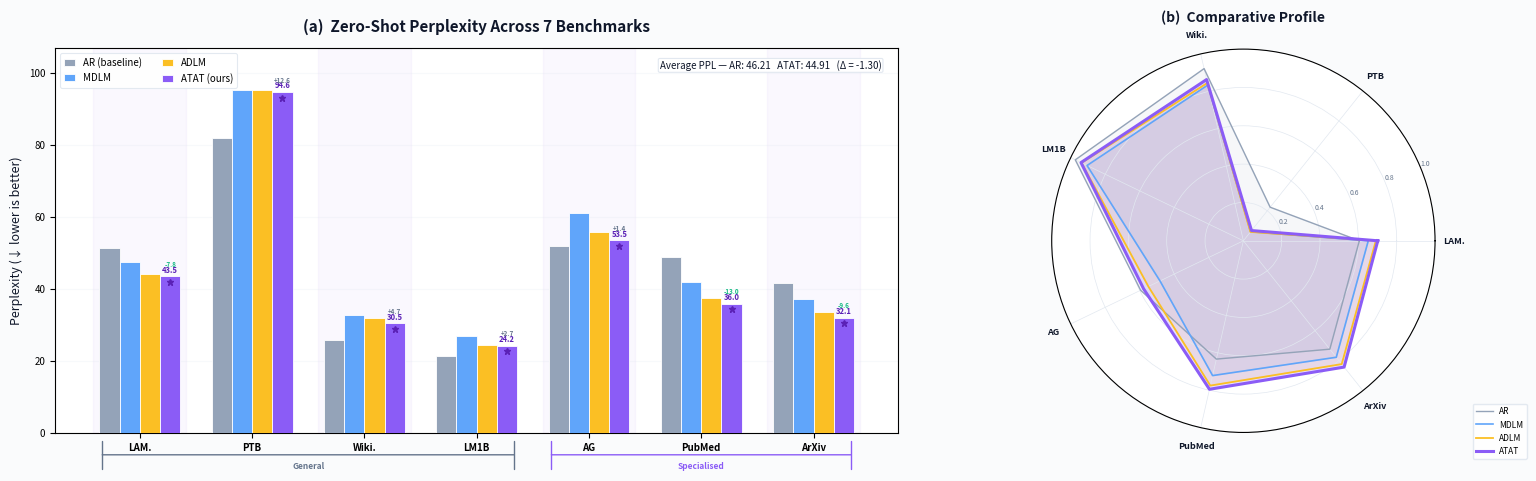

Write the Python code that produced this figure. (Note: this script raises an exception after producing the figure.)
"""Generate zero-shot domain transfer figure — modern, detailed.

Two-panel layout:
  (a) Grouped bar chart with gradient bars and delta annotations
  (b) Radar / spider chart for overall comparison
Produces: paper/figures/zero_shot_bars.pdf + .png
"""

from pathlib import Path
import matplotlib
matplotlib.use("Agg")
import matplotlib.pyplot as plt
from matplotlib.patches import FancyBboxPatch
import matplotlib.patheffects as pe
import numpy as np

# ── Data (Table 2) ─────────────────────────────────────────────────
names   = ["LAMBADA", "PTB", "WikiText", "LM1B", "AG News", "PubMed", "ArXiv"]
short   = ["LAM.", "PTB", "Wiki.", "LM1B", "AG", "PubMed", "ArXiv"]
ar      = np.array([51.28, 82.05, 25.75, 21.55, 52.09, 49.01, 41.73])
mdlm    = np.array([47.52, 95.26, 32.83, 27.04, 61.15, 41.89, 37.37])
adlm    = np.array([44.32, 95.37, 31.94, 24.46, 55.72, 37.56, 33.69])
atat    = np.array([43.52, 94.63, 30.47, 24.21, 53.49, 35.97, 32.08])

# ── Colours ─────────────────────────────────────────────────────────
C_AR   = "#94A3B8";  C_MDLM = "#60A5FA";  C_ADLM = "#FBBF24"
C_ATAT = "#8B5CF6";  C_ATAT_D = "#5B21B6"
C_BG   = "#FAFBFC";  C_TEXT = "#0F172A"; C_SUB = "#64748B"
C_FAINT= "#E2E8F0";  C_WHITE = "#FFFFFF"
C_WIN  = "#10B981"

shadow = [pe.withSimplePatchShadow(offset=(0.4, -0.4),
                                    shadow_rgbFace="#00000008")]

# ── Figure ──────────────────────────────────────────────────────────
fig = plt.figure(figsize=(15, 5.2), dpi=300)
fig.patch.set_facecolor(C_BG)
gs = fig.add_gridspec(1, 2, width_ratios=[2.2, 1.0], wspace=0.25,
                      left=0.05, right=0.97, top=0.87, bottom=0.13)
ax1 = fig.add_subplot(gs[0])
ax2 = fig.add_subplot(gs[1], polar=True)

# ═══════════════════════════════════════════════════════════════════
# (a) GROUPED BAR CHART
# ═══════════════════════════════════════════════════════════════════
ax1.set_title("(a)  Zero-Shot Perplexity Across 7 Benchmarks",
              fontsize=11, fontweight="bold", pad=12, color=C_TEXT)

x = np.arange(len(names))
w = 0.18
off = [-1.5, -0.5, 0.5, 1.5]

for vals, color, label, offset in [
    (ar,   C_AR,   "AR (baseline)", off[0]),
    (mdlm, C_MDLM, "MDLM",         off[1]),
    (adlm, C_ADLM, "ADLM",         off[2]),
    (atat, C_ATAT, "ATAT (ours)",   off[3]),
]:
    bars = ax1.bar(x + offset * w, vals, w, label=label, color=color,
                   edgecolor=C_WHITE, lw=0.6, zorder=3)
    if label == "ATAT (ours)":
        # Value labels + delta vs AR
        for i, (bar, v) in enumerate(zip(bars, vals)):
            bx = bar.get_x() + bar.get_width() / 2
            ax1.text(bx, v + 0.6, f"{v:.1f}", ha="center", va="bottom",
                     fontsize=5.5, fontweight="bold", color=C_ATAT_D,
                     zorder=5)
            delta = v - ar[i]
            ax1.text(bx, v + 2.5, f"{delta:+.1f}",
                     ha="center", va="bottom", fontsize=4.5,
                     color=C_WIN if delta < 0 else C_SUB, fontweight="bold",
                     zorder=5)

# Best marker (star) on each benchmark for ATAT
for i in range(len(names)):
    bx = x[i] + off[3] * w
    ax1.plot(bx, atat[i] - 1.5, "*", color=C_ATAT_D, markersize=5,
             zorder=5)

# Subtle alternating background bands
for i in range(len(names)):
    if i % 2 == 0:
        ax1.axvspan(x[i] - 2.3 * w, x[i] + 2.3 * w,
                    alpha=0.04, color=C_ATAT, zorder=0)

ax1.set_xticks(x)
ax1.set_xticklabels(short, fontsize=8.5, fontweight="bold")
ax1.set_ylabel("Perplexity (↓ lower is better)", fontsize=9, color=C_TEXT)
ax1.set_ylim(0, max(mdlm.max(), adlm.max()) * 1.12)
ax1.grid(axis="y", alpha=0.25, color=C_FAINT, zorder=0)
ax1.set_axisbelow(True)
ax1.tick_params(labelsize=7)

# Legend
leg = ax1.legend(fontsize=7, loc="upper left", framealpha=0.95,
                 edgecolor=C_FAINT, ncol=2, handlelength=1.2)
leg.get_frame().set_linewidth(0.8)

# Summary card
avg_ar   = ar.mean()
avg_atat = atat.mean()
card_txt = (f"Average PPL — AR: {avg_ar:.2f}   ATAT: {avg_atat:.2f}   "
            f"(Δ = {avg_atat - avg_ar:+.2f})")
ax1.text(0.98, 0.97, card_txt, transform=ax1.transAxes,
         ha="right", va="top", fontsize=7, color=C_TEXT,
         bbox=dict(boxstyle="round,pad=0.15", fc=C_WHITE,
                   ec=C_FAINT, lw=0.8))

# Domain-type brackets at bottom
general = [0, 1, 2, 3]  # LAM, PTB, Wiki, LM1B
special = [4, 5, 6]     # AG, PubMed, ArXiv
for group, label, col in [(general, "General", C_SUB), (special, "Specialised", C_ATAT)]:
    xmin = x[group[0]] - 2 * w
    xmax = x[group[-1]] + 2 * w
    yb = -6
    ax1.annotate("", xy=(xmin, yb), xytext=(xmax, yb),
                 arrowprops=dict(arrowstyle="|-|", color=col, lw=1.0),
                 annotation_clip=False)
    ax1.text((xmin + xmax) / 2, yb - 2, label, ha="center", va="top",
             fontsize=6, color=col, fontweight="bold",
             clip_on=False)

# ═══════════════════════════════════════════════════════════════════
# (b) RADAR CHART
# ═══════════════════════════════════════════════════════════════════
ax2.set_title("(b)  Comparative Profile", fontsize=10, fontweight="bold",
              pad=20, color=C_TEXT)

# Normalise: invert PPL so larger = better, scale 0-1
all_vals = np.concatenate([ar, mdlm, adlm, atat])
ppl_min, ppl_max = all_vals.min() * 0.9, all_vals.max() * 1.05

def normalise(v): return 1 - (v - ppl_min) / (ppl_max - ppl_min)

angles = np.linspace(0, 2 * np.pi, len(names), endpoint=False).tolist()
angles += angles[:1]

for vals, color, label, alpha, lw in [
    (ar,   C_AR,   "AR",   0.08, 1.0),
    (mdlm, C_MDLM, "MDLM", 0.10, 1.2),
    (adlm, C_ADLM, "ADLM", 0.12, 1.3),
    (atat, C_ATAT, "ATAT", 0.20, 2.2),
]:
    v = normalise(vals).tolist() + [normalise(vals)[0]]
    ax2.plot(angles, v, "-", color=color, lw=lw, label=label)
    ax2.fill(angles, v, color=color, alpha=alpha)

ax2.set_xticks(angles[:-1])
ax2.set_xticklabels(short, fontsize=6.5, fontweight="bold", color=C_TEXT)
ax2.tick_params(axis="y", labelsize=5, colors=C_SUB)
ax2.set_ylim(0, 1)
ax2.grid(color=C_FAINT, lw=0.5)
ax2.legend(fontsize=6, loc="lower right", bbox_to_anchor=(1.25, -0.08),
           framealpha=0.95, edgecolor=C_FAINT)

# ── Save ───────────────────────────────────────────────────────────
out_dir = Path(__file__).parent
for fmt in ("pdf", "png"):
    p = out_dir / f"zero_shot_bars.{fmt}"
    fig.savefig(p, format=fmt, dpi=300, bbox_inches="tight",
                facecolor=C_BG, pad_inches=0.15)
    print(f"Saved: {p}")
plt.close(fig)
print("Done — zero-shot figure generated.")
